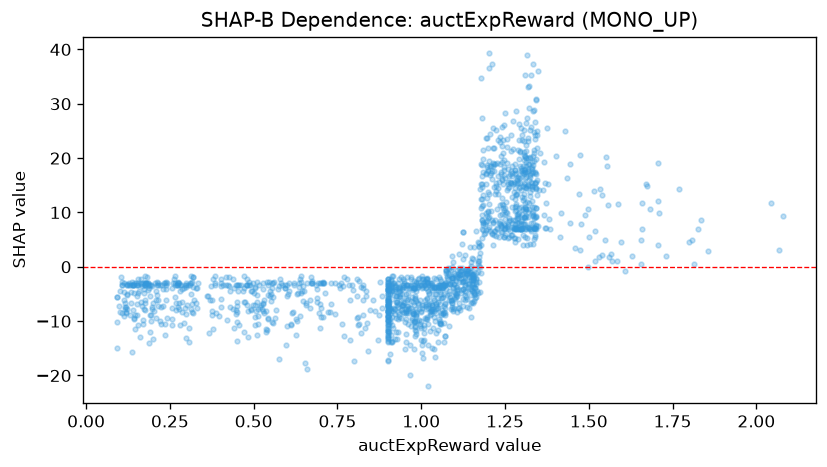

The table this chart was drawn from, first rows:
feature_value, shap_value
0.118, -8.389
1.347, 36.11
0.256, -9.624
1.155, -6.625
0.695, -8.527
0.131, -8.946
0.484, -12.87
0.22, -9.887
0.152, -8.891
0.596, -14.36
0.118, -7.39
0.19, -5.377
0.152, -6.867
0.3, -7.018
0.479, -7.018
0.196, -7.462
0.117, -7.462
0.208, -9.351
0.312, -5.089
0.9, -5.041
1.164, -3.214
1.337, 11.01
1.181, 9.482
1.32, 19
1.289, 9.017
0.9, -4.077
0.982, -5.326
1.33, 14.71
1.314, 14.58
1.306, 17.01
1.213, 21.83
0.994, -9.798
1.143, -7.515
1.309, 10.2
1.303, 7.878
1.05, -4.221
1.248, 10.41
1.337, 21.5
1.291, 8.117
0.9, -3.815
0.976, -4.336
1.308, 7.878
1.291, 9.908
0.907, -4.12
1.142, -3.142
0.971, -9.798
1.178, 12.55
1.309, 10.74
0.936, -4.987
1.086, -3.142
1.086, -3.142
1.245, 11.42
1.111, -1.848
1.081, -2.286
1.097, -1.08
1.131, -3.362
0.9, -8.936
1.247, 5.498
0.909, -2.674
1.34, 15.48
... 1,511 more rows
